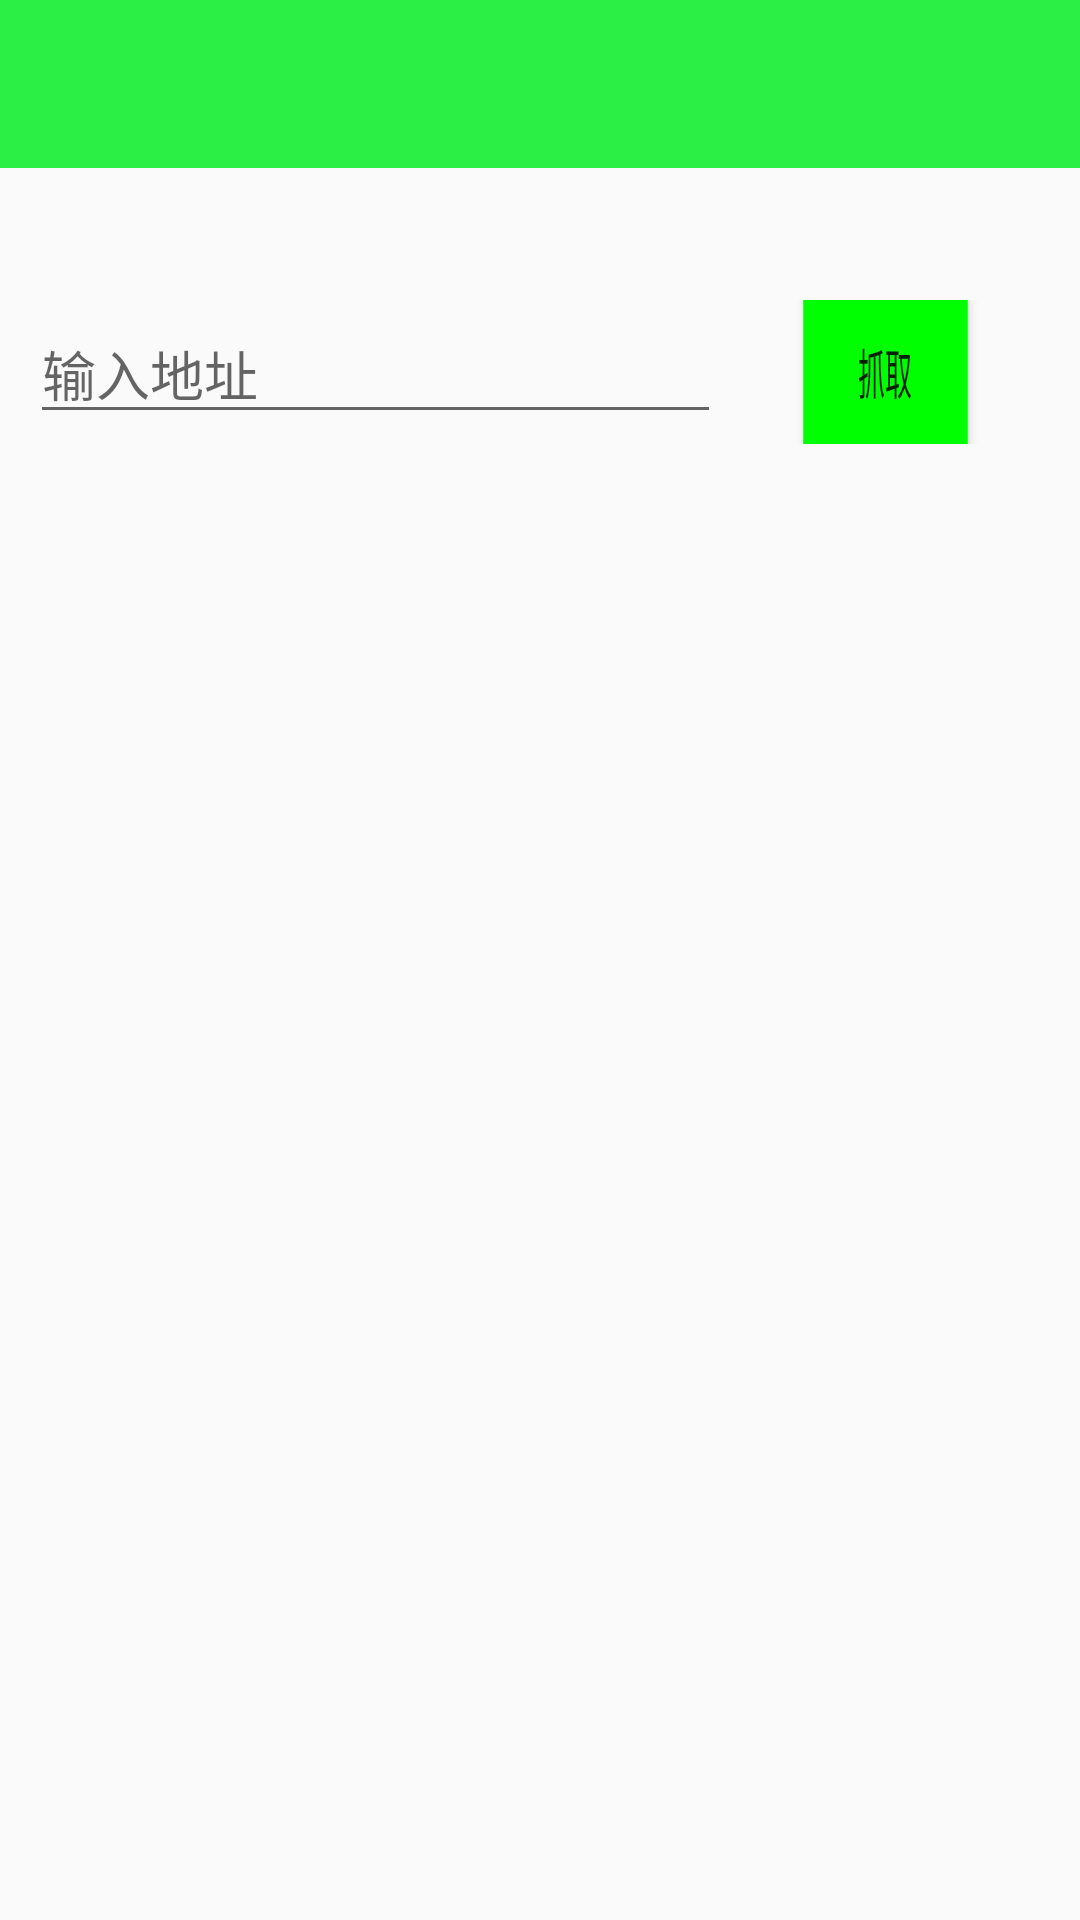

The Android layout XML behind this screen, and the referenced resources:
<!-- AndroidManifest.xml: application theme AppTheme -->
<!-- res/layout/activity_main.xml -->
<?xml version="1.0" encoding="utf-8"?>
<RelativeLayout xmlns:android="http://schemas.android.com/apk/res/android"
    xmlns:tools="http://schemas.android.com/tools"
    android:layout_width="match_parent"
    android:layout_height="match_parent"
    tools:context="com.picturecapture.MainActivity">


    <include layout="@layout/toolbar"
        android:id="@+id/main_toolbar"/>


    <LinearLayout
        android:layout_marginLeft="10dp"
        android:layout_marginRight="10dp"
        android:layout_width="match_parent"
        android:layout_height="wrap_content"
        android:layout_marginTop="100dp">
        <EditText
            android:id="@+id/web_address"
            android:layout_width="wrap_content"
            android:layout_height="wrap_content"
            android:layout_weight="7"

            android:hint="输入地址"/>
       <Button
        android:id="@+id/capture"
        android:layout_width="wrap_content"
        android:layout_height="wrap_content"
        android:text="抓取"
        android:background="#00FF00"
        android:textSize="18dp"
        android:layout_weight="1"
        android:scaleX="0.5"/>

    </LinearLayout>

</RelativeLayout>
<!-- res/layout/toolbar.xml (included above) -->
<?xml version="1.0" encoding="utf-8"?>
<android.support.v7.widget.Toolbar xmlns:android="http://schemas.android.com/apk/res/android"
    android:layout_width="match_parent"
    android:layout_height="wrap_content"
    android:background="?attr/colorPrimary"
    android:minHeight="?attr/actionBarSize"
    android:theme="@style/ToolbarTheme" >

</android.support.v7.widget.Toolbar>
<!-- resources referenced by this layout -->
<resources>
  <style name="ToolbarTheme" parent="@style/ThemeOverlay.AppCompat.ActionBar">
          <item name="actionMenuTextColor">@color/colorWhite</item> 
          <item name="android:windowBackground">@color/colorWhite</item>
          <item name="android:textSize">18sp</item> 
      </style>
  <style name="AppTheme" parent="Theme.AppCompat.Light.NoActionBar">
          
          <item name="colorPrimary">@color/colorPrimary</item>
          <item name="colorPrimaryDark">@color/colorPrimaryDark</item>
          <item name="colorAccent">@color/colorAccent</item>
  
      </style>
  <color name="colorWhite">#FFFFFF</color>
  <color name="colorPrimary">#2bef45</color>
  <color name="colorPrimaryDark">#303F9F</color>
  <color name="colorAccent">#0ae936</color>
</resources>
